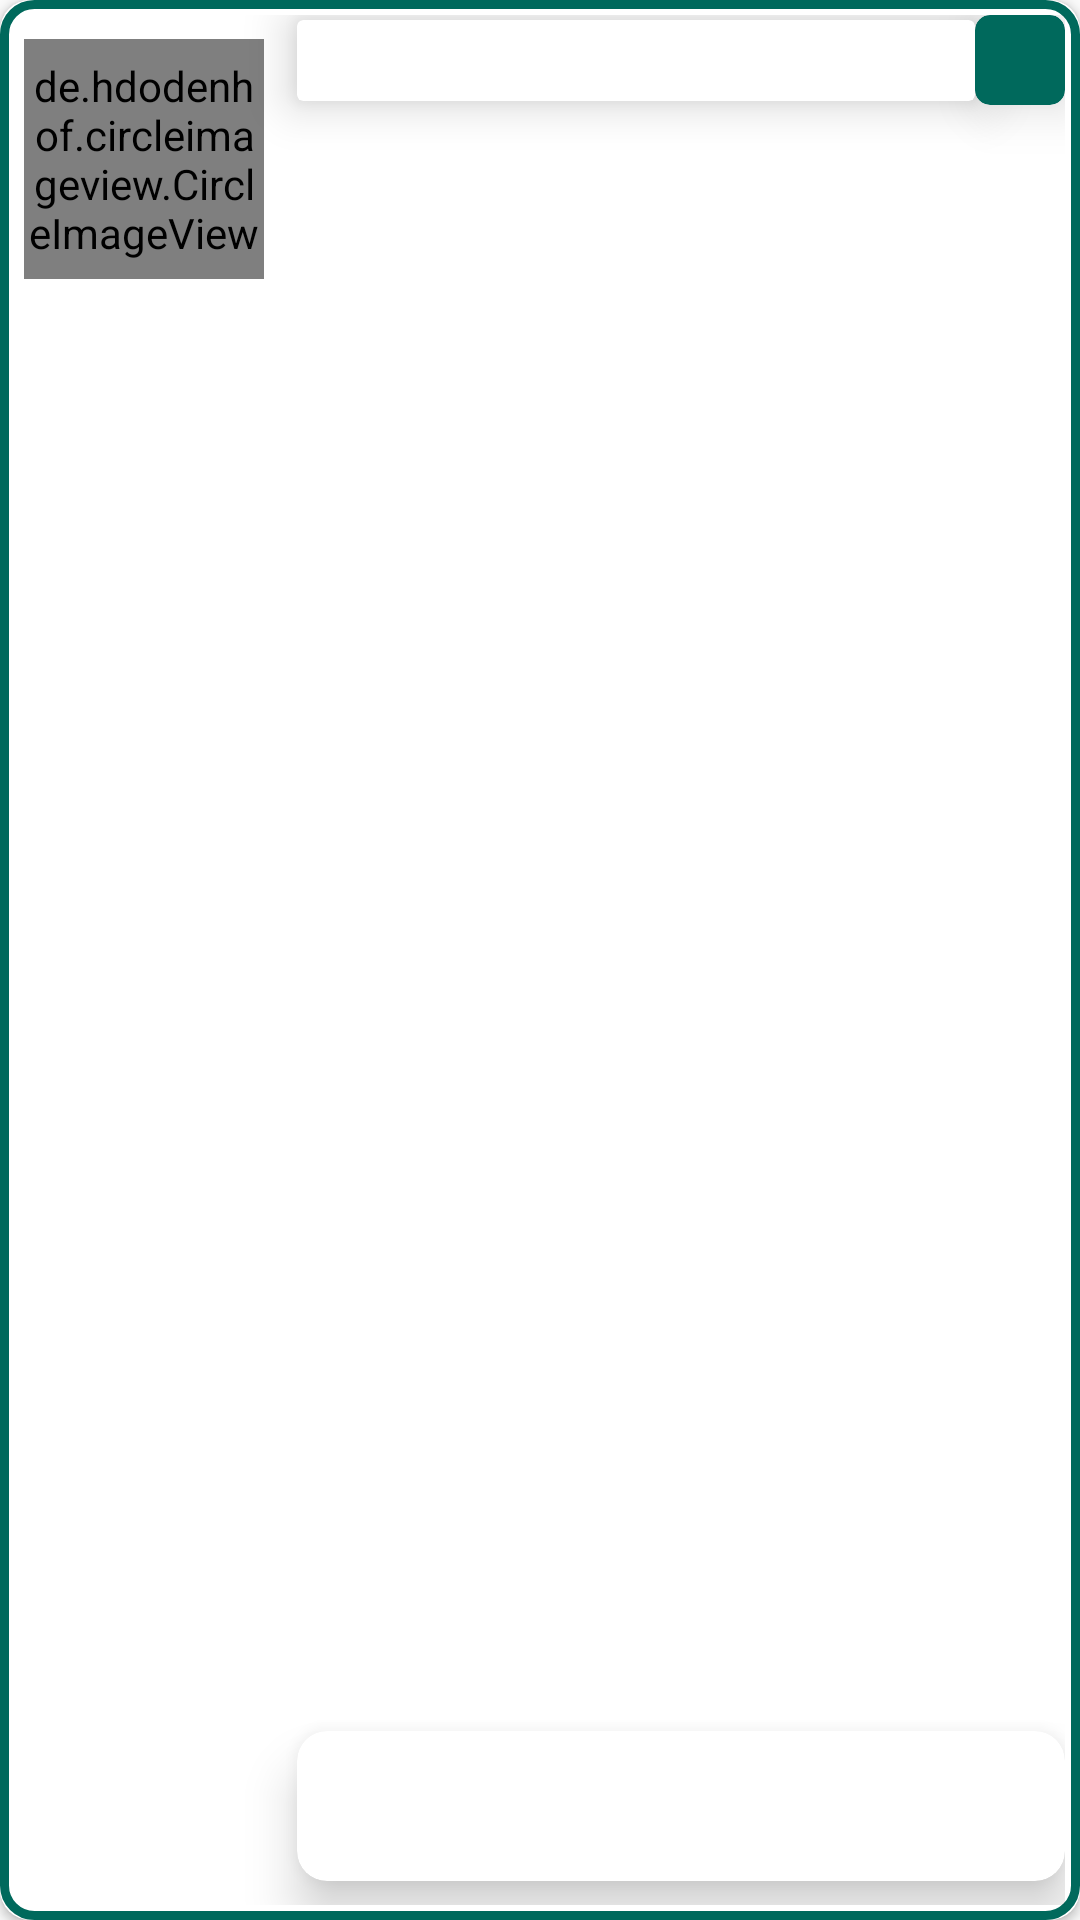

Write the Android layout XML for this screen, with the resource values it uses.
<!-- AndroidManifest.xml: application theme AppTheme -->
<!-- res/layout/score_item.xml -->
<?xml version="1.0" encoding="utf-8"?>
<android.support.v7.widget.CardView xmlns:android="http://schemas.android.com/apk/res/android"
    xmlns:app="http://schemas.android.com/apk/res-auto"
    xmlns:tools="http://schemas.android.com/tools"
    android:layout_width="match_parent"
    android:layout_height="130dp"
    android:layout_margin="5dp"
    android:elevation="80dp"
    android:maxHeight="250dp"
    app:cardCornerRadius="10dp">

    <android.support.constraint.ConstraintLayout
        android:layout_width="match_parent"
        android:layout_height="match_parent"
        android:background="@drawable/edt_bg">

        <de.hdodenhof.circleimageview.CircleImageView
            android:id="@+id/foto"
            android:layout_width="80dp"
            android:layout_height="80dp"
            android:layout_marginBottom="8dp"
            android:layout_marginEnd="3dp"
            android:layout_marginStart="3dp"
            android:layout_marginTop="8dp"
            android:maxHeight="80dp"
            android:maxWidth="80dp"
            android:minHeight="80dp"
            android:minWidth="80dp"
            app:layout_constraintBottom_toBottomOf="parent"
            app:layout_constraintEnd_toStartOf="@+id/cardNome"
            app:layout_constraintStart_toStartOf="parent"
            app:layout_constraintTop_toTopOf="parent"
            app:layout_constraintVertical_bias="0.0" />


        <android.support.v7.widget.CardView
            android:id="@+id/cardNome"
            android:layout_width="0dp"
            android:layout_height="wrap_content"
            android:layout_marginStart="8dp"
            app:cardElevation="10dp"
            app:layout_constraintBottom_toBottomOf="@+id/cardView"
            app:layout_constraintEnd_toStartOf="@+id/cardView"
            app:layout_constraintStart_toEndOf="@+id/foto"
            app:layout_constraintTop_toTopOf="@+id/cardView">

            <TextView
                android:id="@+id/nome_prof"
                android:layout_width="match_parent"
                android:layout_height="wrap_content"
                android:layout_gravity="center"
                android:fontFamily="@font/shesmilesfont"
                android:gravity="center"
                android:textColor="@color/cardview_dark_background"
                android:textSize="20dp"
                tools:text="Nome Profissional" />

        </android.support.v7.widget.CardView>


        <android.support.v7.widget.CardView
            android:id="@+id/cardView"
            android:layout_width="30dp"
            android:layout_height="30dp"
            app:cardBackgroundColor="@color/colorPrimaryDark"
            app:cardCornerRadius="5dp"
            app:cardElevation="10dp"
            app:layout_constraintEnd_toEndOf="parent"
            app:layout_constraintTop_toTopOf="parent">

            <TextView
                android:id="@+id/posicao"
                android:layout_width="match_parent"
                android:layout_height="match_parent"
                android:layout_gravity="center"
                android:fontFamily="@font/lambretta"
                android:gravity="center"
                android:textColor="@android:color/white"
                android:textSize="20dp"
                android:textStyle="bold"
                tools:text="1" />


        </android.support.v7.widget.CardView>


        <android.support.v7.widget.CardView
            android:layout_width="0dp"
            android:layout_height="50dp"
            android:layout_marginBottom="8dp"
            android:elevation="10dp"
            app:cardCornerRadius="10dp"
            app:cardElevation="10dp"
            app:layout_constraintBottom_toBottomOf="parent"
            app:layout_constraintEnd_toEndOf="@+id/cardView"
            app:layout_constraintStart_toStartOf="@+id/cardNome">


            <TextView
                android:id="@+id/pontos"
                android:layout_width="match_parent"
                android:layout_height="50dp"
                android:fontFamily="@font/shesmilesfont"
                android:gravity="center"
                android:paddingRight="5dp"
                android:textColor="@color/colorMeta"
                android:textSize="30sp"
                android:textStyle="italic"
                tools:text="0" />

        </android.support.v7.widget.CardView>


    </android.support.constraint.ConstraintLayout>

</android.support.v7.widget.CardView>
<!-- resources referenced by this layout -->
<resources>
  <color name="colorMeta">#4089ff</color>
  <color name="colorPrimaryDark">#00695c</color>
  <!-- drawable edt_bg (drawable) -->
  <?xml version="1.0" encoding="utf-8"?>
  <shape xmlns:android="http://schemas.android.com/apk/res/android">
      <size android:height="50dp" android:width="100dp"/>
      <corners android:radius="10dp"/>
      <padding android:top="5dp" android:bottom="5dp" android:left="5dp" android:right="5dp"/>
      <stroke android:width="3dp" android:color="@color/colorPrimaryDark"/>
      <solid android:color="@android:color/white"/>
  </shape>
  <style name="AppTheme" parent="Theme.AppCompat.Light.NoActionBar">
          
          <item name="colorPrimary">@color/colorPrimary</item>
          <item name="colorPrimaryDark">@color/colorPrimaryDark</item>
          <item name="colorAccent">@color/colorAccent</item>
          <item name="colorControlActivated">@color/colorPrimaryDark</item>
          <item name="colorControlNormal">@color/colorPrimary</item>
  
      </style>
  <color name="colorPrimary">#00bfa5</color>
  <color name="colorAccent">#00695c</color>
</resources>
